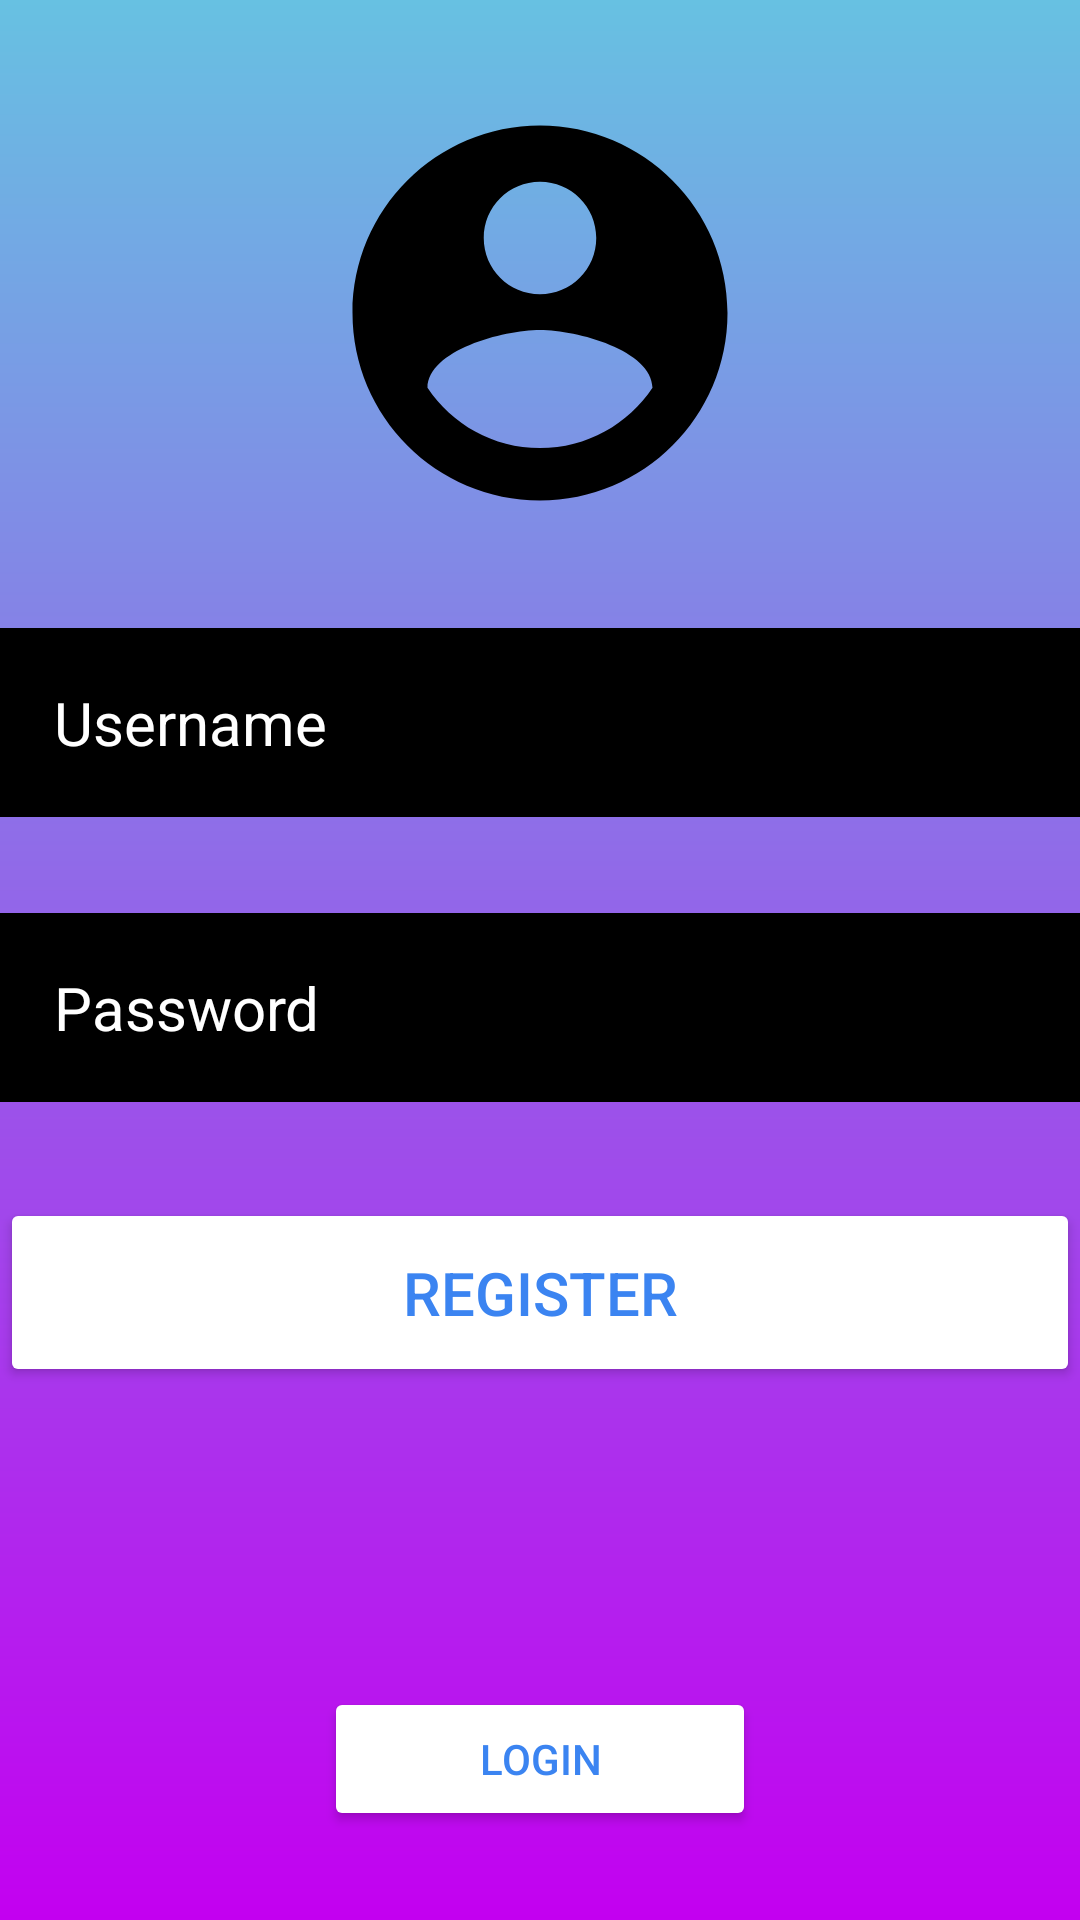

This screen was rendered from an Android layout file. Write that file and the resources it references.
<!-- AndroidManifest.xml: application theme Theme.ProgProject2 -->
<!-- res/layout/activity_registration.xml -->
<?xml version="1.0" encoding="utf-8"?>
<RelativeLayout xmlns:android="http://schemas.android.com/apk/res/android"
    xmlns:app="http://schemas.android.com/apk/res-auto"
    xmlns:tools="http://schemas.android.com/tools"
    android:id="@+id/main"
    android:layout_width="match_parent"
    android:layout_height="match_parent"
    tools:context=".Registration"
    android:background="@drawable/background_login">

    <LinearLayout
        android:layout_width="match_parent"
        android:layout_height="match_parent"
        android:gravity="center"
        android:orientation="vertical">

        <ImageView
            android:layout_width="match_parent"
            android:layout_height="150dp"
            android:src="@drawable/registration_circle"/>

        <EditText
            android:id="@+id/username_input"
            android:layout_width="match_parent"
            android:layout_height="wrap_content"
            android:layout_marginTop="30dp"
            android:background="@color/black"
            android:hint="Username"
            android:inputType="text"
            android:padding="18dp"
            android:textColor="@color/white"
            android:textColorHint="@color/white"
            android:textSize="20sp" />

        <EditText
            android:layout_width="match_parent"
            android:layout_height="wrap_content"
            android:layout_marginTop="32dp"
            android:hint="Password"
            android:textColor="@color/white"
            android:textColorHint="@color/white"
            android:background="@color/black"
            android:textSize="20sp"
            android:padding="18dp"
            android:inputType="text"
            android:id="@+id/password_input"/>

        <Button
            android:layout_width="match_parent"
            android:layout_height="wrap_content"
            android:text="Register"
            android:backgroundTint="@color/white"
            android:textColor="#3B84F1"
            android:padding="18dp"
            android:layout_marginTop="32dp"
            android:textSize="20sp"
            android:id="@+id/register_btn"/>

        <Button
            android:id="@+id/loginButton"
            android:layout_width="144dp"
            android:layout_height="wrap_content"
            android:layout_marginTop="100dp"
            android:backgroundTint="@color/white"
            android:text="Login"
            android:textColor="#3B84F1"
            />

    </LinearLayout>
</RelativeLayout>
<!-- resources referenced by this layout -->
<resources>
  <!-- drawable background_login (drawable) -->
  <?xml version="1.0" encoding="utf-8"?>
  
  <shape xmlns:android="http://schemas.android.com/apk/res/android">
      <gradient android:type="linear" android:angle="100"
          android:startColor="#67C1E2" android:endColor="#C300F0"/>
  </shape>
  <!-- drawable registration_circle (drawable) -->
  <vector xmlns:android="http://schemas.android.com/apk/res/android" android:height="24dp" android:tint="#000000" android:viewportHeight="24" android:viewportWidth="24" android:width="24dp">
  
      <path android:fillColor="@android:color/white" android:pathData="M12,2C6.48,2 2,6.48 2,12s4.48,10 10,10 10,-4.48 10,-10S17.52,2 12,2zM12,5c1.66,0 3,1.34 3,3s-1.34,3 -3,3 -3,-1.34 -3,-3 1.34,-3 3,-3zM12,19.2c-2.5,0 -4.71,-1.28 -6,-3.22 0.03,-1.99 4,-3.08 6,-3.08 1.99,0 5.97,1.09 6,3.08 -1.29,1.94 -3.5,3.22 -6,3.22z"/>
  
  </vector>
  <style name="Theme.ProgProject2" parent="Base.Theme.ProgProject2" />
  <style name="Base.Theme.ProgProject2" parent="Theme.Material3.DayNight.NoActionBar">
          
          
      </style>
  <!-- not gathered from this repository: default colours our renderer supplied (Android Studio template values) -->
  <color name="black">#FF000000</color>
  <color name="white">#FFFFFFFF</color>
</resources>
